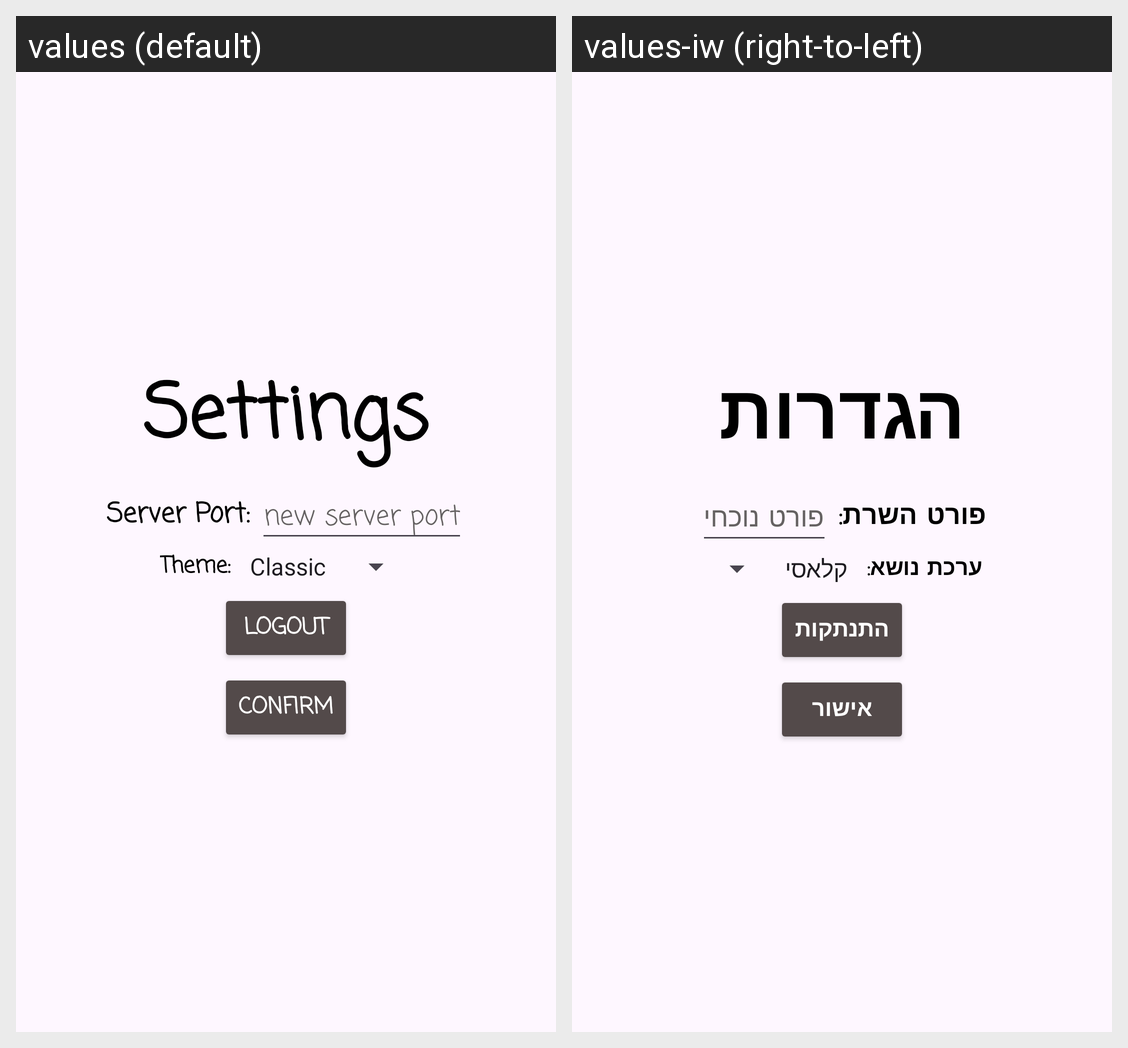

Translations of the strings shown on this Android screen, per locale in the grid:
Android screen res/layout/activity_settings.xml rendered under 2 locales, left to right: values (default), values-iw (right-to-left). Device: Nexus 5 (rendered at 1080×1920; each locale shown at half size, 540×960, under a caption strip naming it); theme Theme.App.
Strings drawn on this screen, with the default value and each locale's value (text and hints the layout hard-codes, and strings that could not be matched under every locale, appear in the picture but are not listed):

settings
  values: Settings
  values-iw: הגדרות

server_port
  values: Server Port:
  values-iw: פורט השרת:

new_server_port
  values: new server port
  values-iw: פורט נוכחי

theme
  values: Theme:
  values-iw: ערכת נושא:

logoutBtn
  values: Logout
  values-iw: התנתקות

confirmBtn
  values: Confirm
  values-iw: אישור
